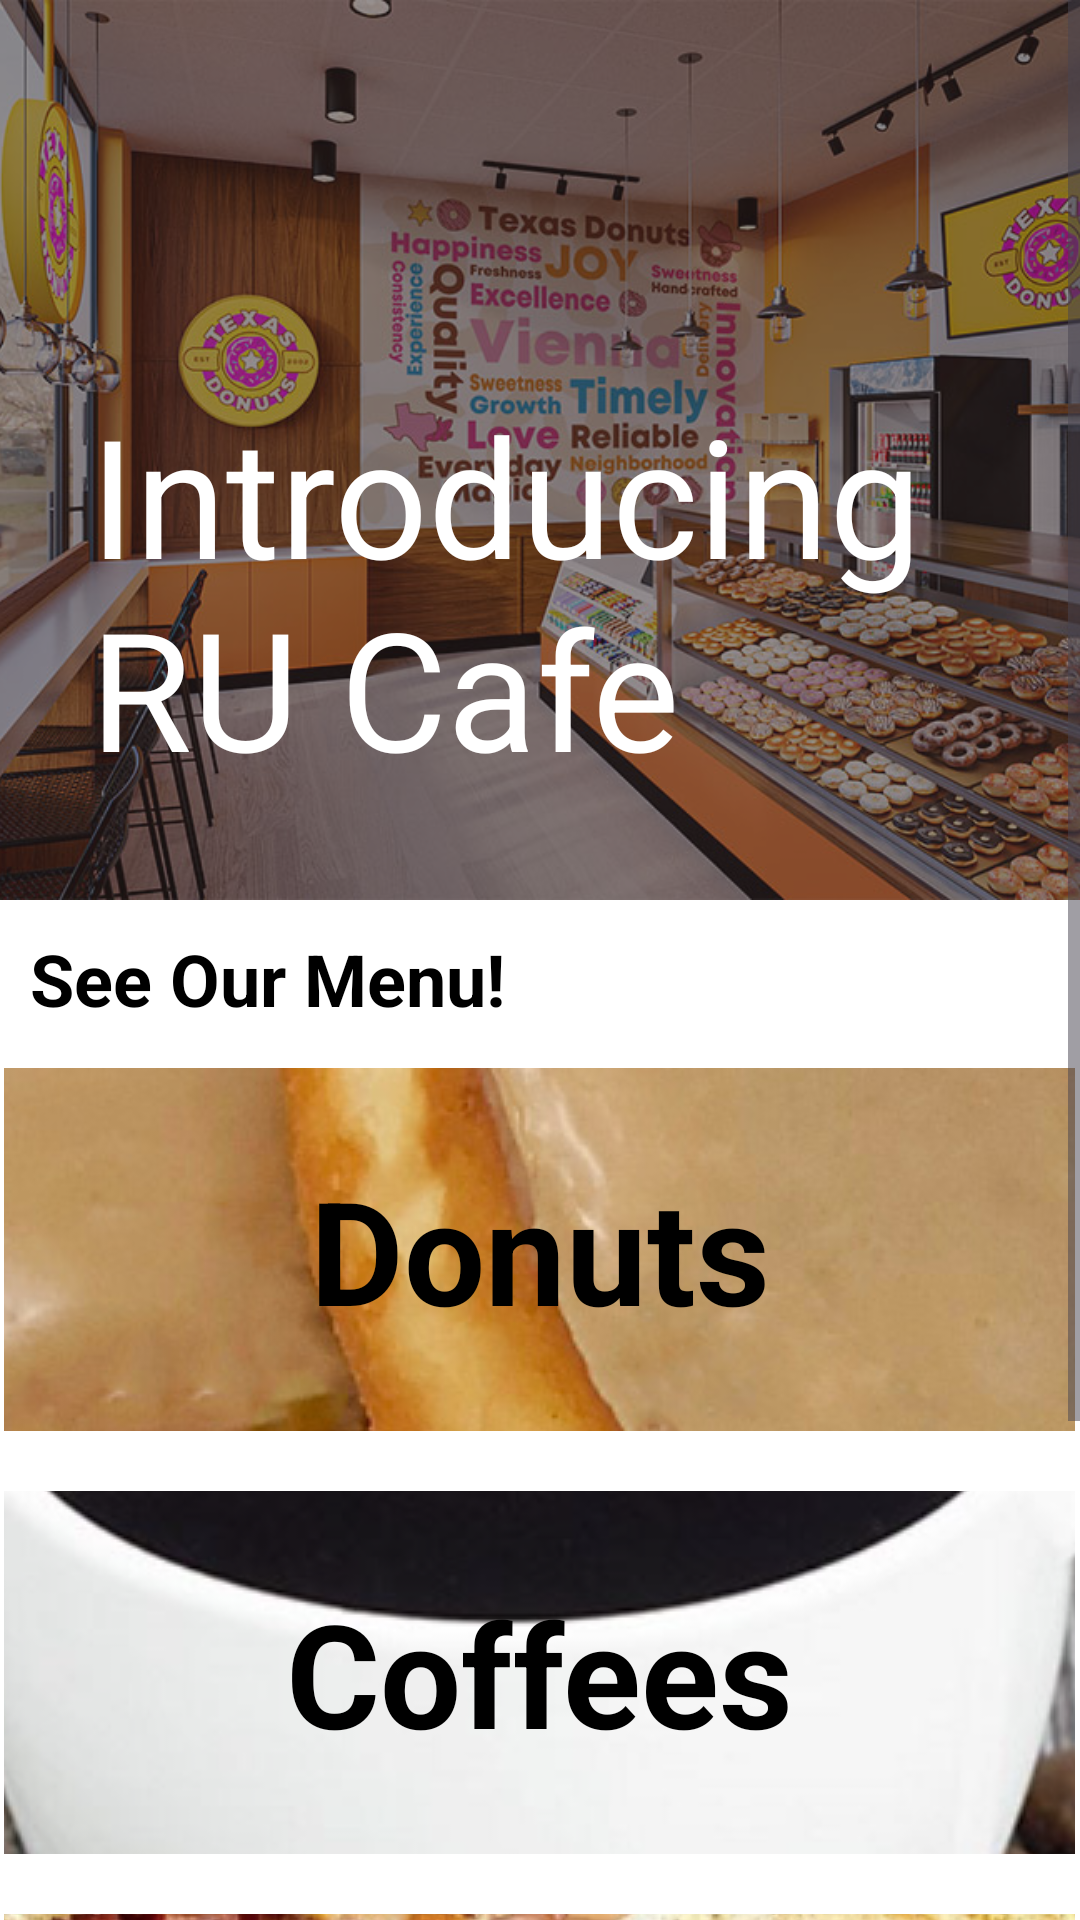

Android layout source for this screen:
<!-- AndroidManifest.xml: application theme Theme.Software_Meth_5 -->
<!-- res/layout/activity_main.xml -->
<?xml version="1.0" encoding="utf-8"?>
<ScrollView xmlns:android="http://schemas.android.com/apk/res/android"
    xmlns:app="http://schemas.android.com/apk/res-auto"
    xmlns:tools="http://schemas.android.com/tools"
    android:id="@+id/main"
    android:layout_width="match_parent"
    android:layout_height="match_parent"
    android:background="#FFFFFF"
    android:orientation="vertical"
    tools:context=".MainActivity">

    <LinearLayout
        android:layout_width="match_parent"
        android:layout_height="wrap_content"
        android:orientation="vertical">

        <FrameLayout
            android:id="@+id/titleBanner"
            android:layout_width="match_parent"
            android:layout_height="300dp"
            android:background="#500404">

            <ImageView
                android:id="@+id/cafePic"
                android:layout_width="wrap_content"
                android:layout_height="wrap_content"
                android:contentDescription="@string/content"
                android:scaleType="centerCrop"
                app:srcCompat="@drawable/cutecafe" />

            <androidx.constraintlayout.widget.ConstraintLayout
                android:layout_width="match_parent"
                android:layout_height="match_parent"
                android:alpha=".5"
                android:background="#2F2222">

            </androidx.constraintlayout.widget.ConstraintLayout>

            <TextView
                android:id="@+id/titleText"
                android:layout_width="355dp"
                android:layout_height="172dp"
                android:layout_gravity="bottom"
                android:contentDescription="@string/content"
                android:paddingLeft="30dp"
                android:text="@string/cafe_title"
                android:textColor="#FFFFFF"
                android:textSize="55sp"
                android:textStyle="normal" />
        </FrameLayout>

        <LinearLayout
            android:id="@+id/foodChoices"
            android:layout_width="match_parent"
            android:layout_height="465dp"
            android:layout_weight="1"
            android:orientation="vertical">

            <TextView
                android:id="@+id/orderInstruction"
                android:layout_width="match_parent"
                android:layout_height="36dp"
                android:layout_marginTop="10dp"
                android:layout_marginBottom="10dp"
                android:paddingLeft="10dp"
                android:text="@string/menu_direction"
                android:textColor="#000000"
                android:textSize="24sp"
                android:textStyle="bold" />

            <FrameLayout
                android:id="@+id/donutBanner"
                android:layout_width="match_parent"
                android:layout_height="121dp"
                android:layout_marginBottom="20dp">

                <ImageButton
                    android:id="@+id/donutBtn"
                    android:layout_width="357dp"
                    android:layout_height="wrap_content"
                    android:layout_gravity="center"
                    android:contentDescription="@string/donut_btn"
                    app:srcCompat="@drawable/mapleyeast" />

                <TextView
                    android:id="@+id/donut"
                    android:layout_width="wrap_content"
                    android:layout_height="wrap_content"
                    android:layout_gravity="center"
                    android:text="@string/donut_title"
                    android:textColor="#000000"
                    android:textSize="48sp"
                    android:textStyle="bold" />
            </FrameLayout>

            <FrameLayout
                android:id="@+id/coffeeBanner"
                android:layout_width="match_parent"
                android:layout_height="121dp"
                android:layout_marginBottom="20dp">

                <ImageButton
                    android:id="@+id/coffeeBtn"
                    android:layout_width="357dp"
                    android:layout_height="wrap_content"
                    android:layout_gravity="center"
                    android:contentDescription="@string/coffee_btn"
                    app:srcCompat="@drawable/coffeepic" />

                <TextView
                    android:id="@+id/coffee"
                    android:layout_width="wrap_content"
                    android:layout_height="wrap_content"
                    android:layout_gravity="center"
                    android:text="@string/coffee_title"
                    android:textColor="#000000"
                    android:textSize="48sp"
                    android:textStyle="bold" />

            </FrameLayout>

            <FrameLayout
                android:id="@+id/sandwichBanner"
                android:layout_width="match_parent"
                android:layout_height="121dp">

                <ImageButton
                    android:id="@+id/sandwichBtn"
                    android:layout_width="357dp"
                    android:layout_height="wrap_content"
                    android:layout_gravity="center"
                    android:contentDescription="@string/sandwich_btn"
                    app:srcCompat="@drawable/sandwichpic" />

                <TextView
                    android:id="@+id/sandwich"
                    android:layout_width="wrap_content"
                    android:layout_height="wrap_content"
                    android:layout_gravity="center"
                    android:text="@string/sandwich_title"
                    android:textColor="#000000"
                    android:textSize="48sp"
                    android:textStyle="bold" />

            </FrameLayout>

        </LinearLayout>

        <com.google.android.material.bottomnavigation.BottomNavigationView
            android:id="@+id/bottomNav"
            android:layout_width="match_parent"
            android:layout_height="100dp"
            android:background="#FFFFFF"
            android:visibility="visible"
            app:elevation="15dp">

            <LinearLayout
                android:layout_width="match_parent"
                android:layout_height="100dp"
                android:background="#FFFFFF"
                android:elevation="10dp"
                android:gravity="center"
                android:orientation="horizontal"
                android:padding="10dp">

                <ImageView
                    android:id="@+id/menuIcon"
                    android:layout_width="wrap_content"
                    android:layout_height="120dp"
                    android:layout_marginRight="20dp"
                    android:background="#FFFFFF"
                    android:contentDescription="@string/content_menu"
                    android:padding="20dp"
                    app:srcCompat="@drawable/menu" />

                <ImageView
                    android:id="@+id/bagIcon"
                    android:layout_width="wrap_content"
                    android:layout_height="wrap_content"
                    android:contentDescription="@string/content_bag"
                    android:padding="20dp"
                    app:srcCompat="@drawable/cart" />

                <ImageView
                    android:id="@+id/orderIcon"
                    android:layout_width="wrap_content"
                    android:layout_height="wrap_content"
                    android:layout_marginLeft="20dp"
                    android:contentDescription="@string/content_order"
                    android:padding="20dp"
                    app:srcCompat="@drawable/order" />
            </LinearLayout>

        </com.google.android.material.bottomnavigation.BottomNavigationView>
    </LinearLayout>

</ScrollView>
<!-- resources referenced by this layout -->
<resources>
  <!-- drawable cart: png bitmap (drawable, 1204 bytes) -->
  <!-- drawable coffeepic: png bitmap (drawable, 409199 bytes) -->
  <!-- drawable cutecafe: jpg bitmap (drawable, 147101 bytes) -->
  <!-- drawable mapleyeast: jpg bitmap (drawable, 259468 bytes) -->
  <!-- drawable menu: png bitmap (drawable, 811 bytes) -->
  <!-- drawable order: png bitmap (drawable, 701 bytes) -->
  <!-- drawable sandwichpic: png bitmap (drawable, 404449 bytes) -->
  <string name="cafe_title">Introducing RU Cafe</string>
  <string name="coffee_btn">coffee button</string>
  <string name="coffee_title">Coffees</string>
  <string name="content">cafe</string>
  <string name="content_bag">bag</string>
  <string name="content_menu">menu</string>
  <string name="content_order">order</string>
  <string name="donut_btn">donut button</string>
  <string name="donut_title">Donuts</string>
  <string name="menu_direction">See Our Menu!</string>
  <string name="sandwich_btn">sandwich button</string>
  <string name="sandwich_title">Sandwiches</string>
  <style name="Theme.Software_Meth_5" parent="Base.Theme.Software_Meth_5" />
  <style name="Base.Theme.Software_Meth_5" parent="Theme.Material3.DayNight.NoActionBar">
          
          
      </style>
</resources>
